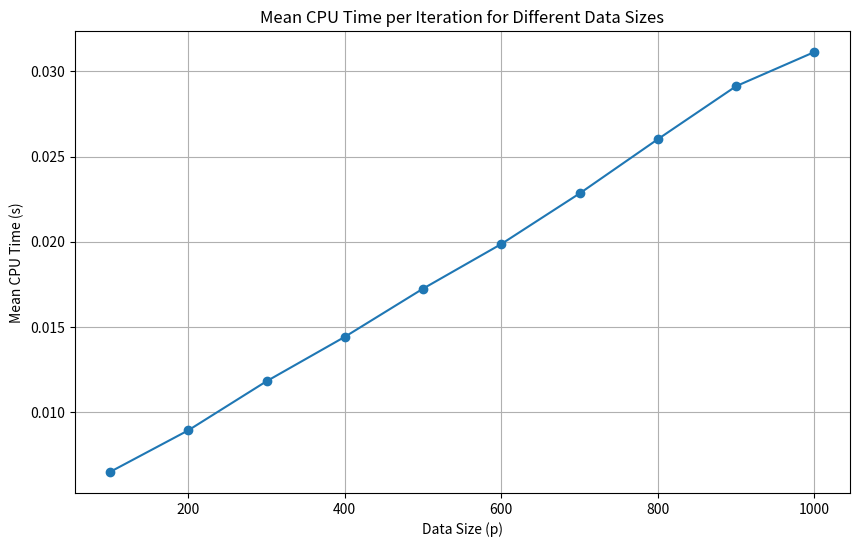
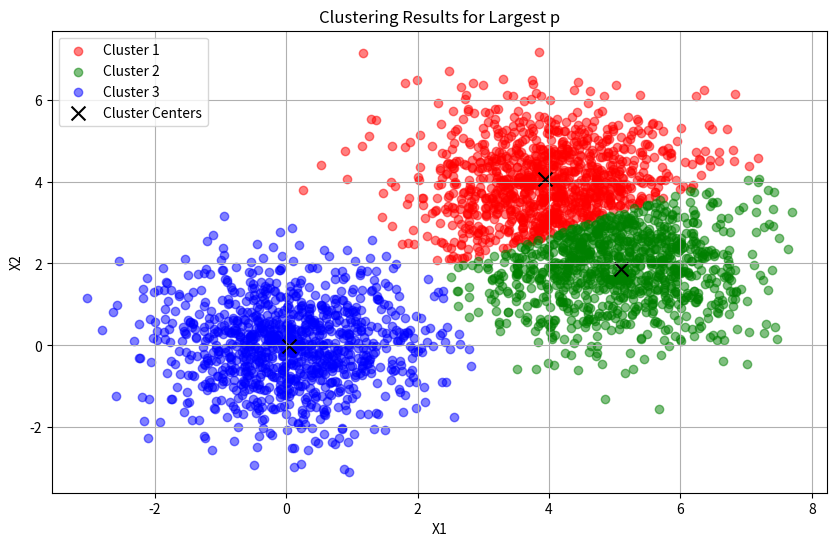

Python code for these plots, in order:
import numpy as np
import matplotlib.pyplot as plt
import time

# Assuming clustering function from clustering.py is available
def clustering(X, Z0=None, opts={'iter': 100, 'display': True}):
    n, m = X.shape
    if Z0 is None:
        k = 3
        Z0 = np.random.randn(n, k)
    else:
        k = Z0.shape[1]
    Z = Z0

    opts_alg = {}
    opts_alg['iter'] = opts.get('iter', 100)
    opts_alg['display'] = opts.get('display', True)

    sX = np.tile(X, (k, 1))

    for i in range(opts_alg['iter']):
        sZ = np.abs(sX - np.tile(Z.flatten('F').reshape(n * k, 1, order='F'), (1, m))) ** 2
        sZ = np.sqrt(sum(sZ.reshape(n, m * k, order='F')))
        sZ = sZ.reshape(k, m, order='F')
        mZ = np.min(sZ, axis=0)
        c = np.argmin(sZ, axis=0)
        for j in range(k):
            ind = (c == j)
            Z[:, j] = np.mean(X[:, ind], axis=1)

    if opts_alg['display']:
        s1 = np.sum(np.sum(mZ ** 2))
        s2 = s1 / (m * k)
        print('Total sum of distances = {:5.2f}; Weighted sum of distances = {:1.6e}'.format(s1, s2))

    return c, Z

# Function to generate random data clouds A, B, C
def generate_data(p):
    A = np.random.normal(0, 1, (2, p))
    B = 4 + np.random.normal(0, 1, (2, p))
    C = np.array([[5], [2]]) + np.random.normal(0, 1, (2, p))
    return np.hstack((A, B, C))  # Combine A, B, C to form X

# Set up data sizes for different runs
p_values = [100 * i for i in range(1, 11)]  # p = 100, 200, ..., 1000
mean_times = []

# Run clustering for different values of p and measure time
for p in p_values:
    X = generate_data(p)
    Z0 = np.random.randn(2, 3)  # Initial points for 3 clusters

    start_time = time.time()
    _, Z_final = clustering(X, Z0, opts={'iter': 100, 'display': False})
    end_time = time.time()

    elapsed_time = end_time - start_time
    mean_times.append(elapsed_time)

# Plot mean CPU time per iteration
plt.figure(figsize=(10, 6))
plt.plot(p_values, mean_times, marker='o')
plt.xlabel('Data Size (p)')
plt.ylabel('Mean CPU Time (s)')
plt.title('Mean CPU Time per Iteration for Different Data Sizes')
plt.grid(True)
plt.show()

# Visualize clustering result for the largest p
X = generate_data(p_values[-1])  # Use the largest p
Z0 = np.random.randn(2, 3)  # Initial points for 3 clusters

# Run clustering
c, Z_final = clustering(X, Z0, opts={'iter': 100, 'display': False})

# Visualize the clusters
plt.figure(figsize=(10, 6))
colors = ['r', 'g', 'b']
for j in range(3):
    plt.scatter(X[0, c == j], X[1, c == j], c=colors[j], label=f'Cluster {j+1}', alpha=0.5)

# Plot the final cluster centers
plt.scatter(Z_final[0, :], Z_final[1, :], c='k', marker='x', s=100, label='Cluster Centers')

plt.xlabel('X1')
plt.ylabel('X2')
plt.title('Clustering Results for Largest p')
plt.legend()
plt.grid(True)
plt.show()